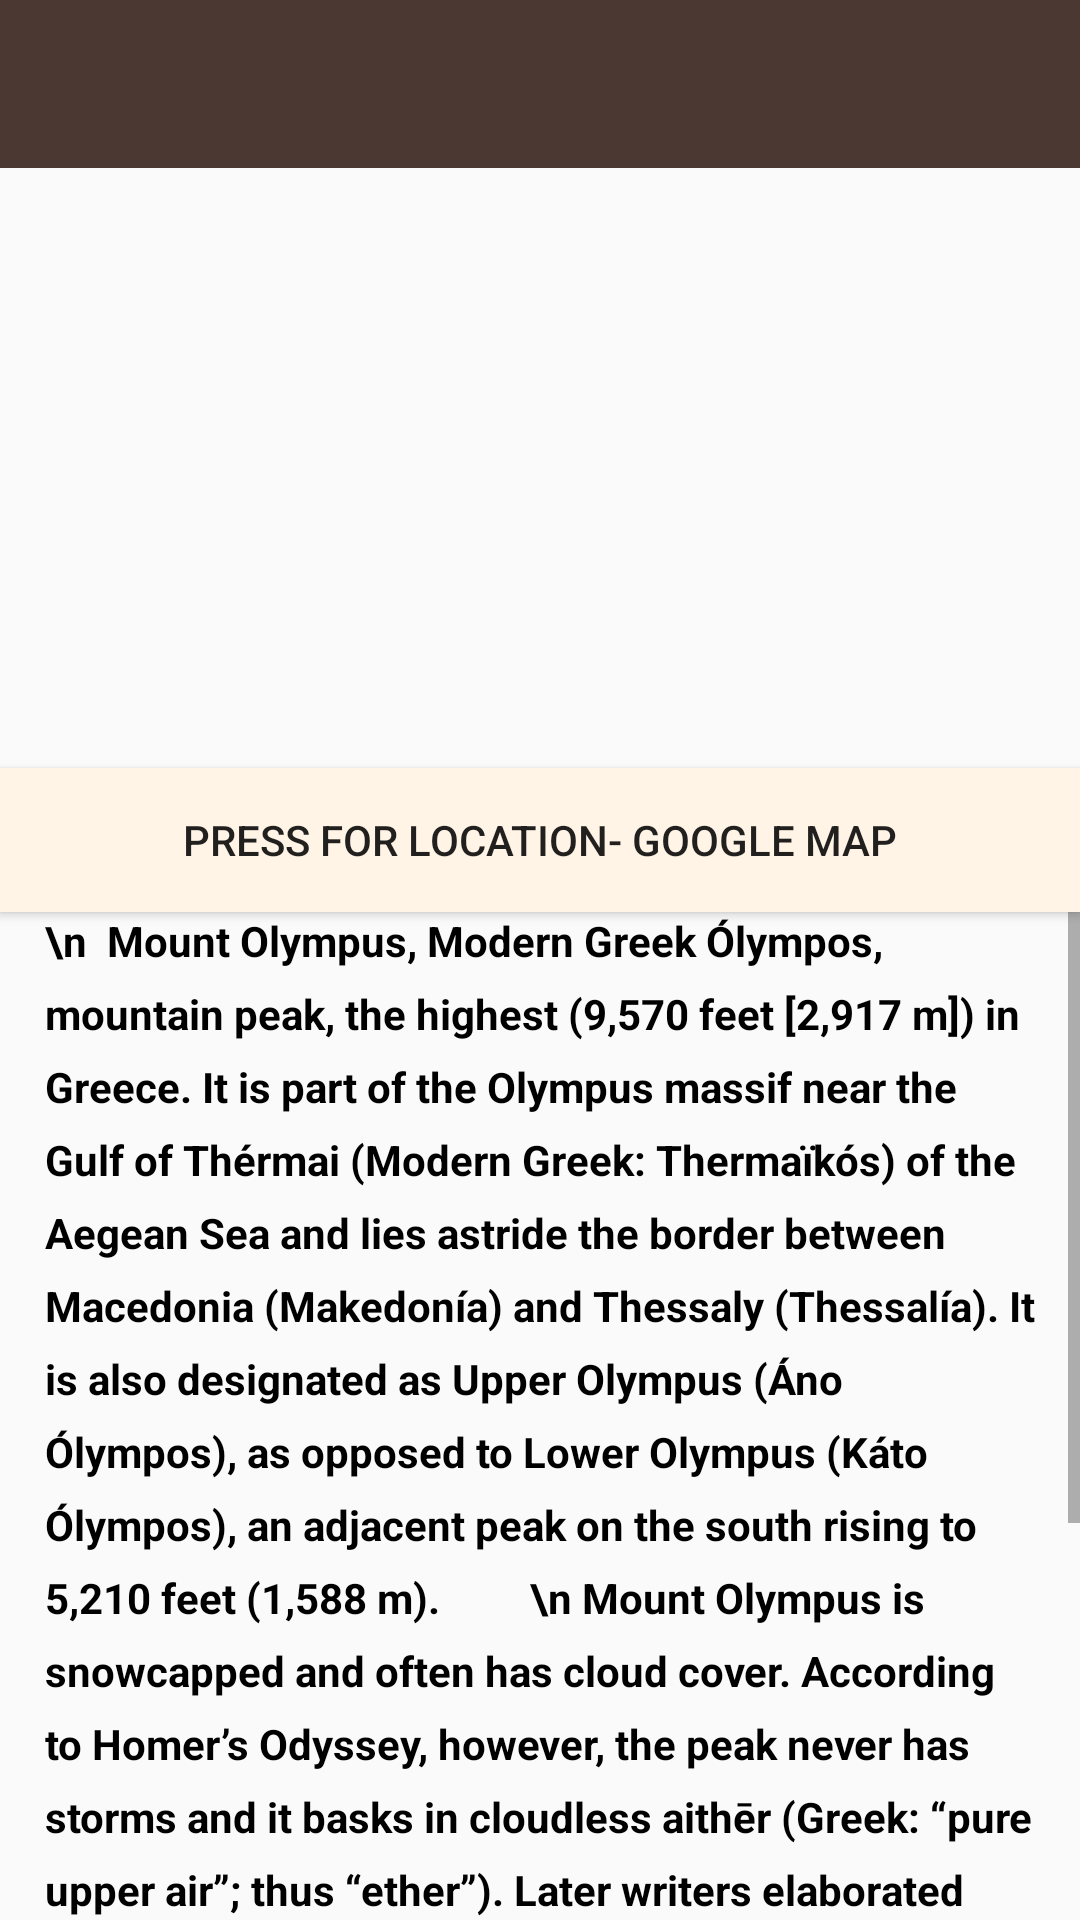

Produce the Android XML layout that renders to this screen, including the resource entries it uses.
<!-- AndroidManifest.xml: application theme Theme.AppCompat.Light.NoActionBar -->
<!-- res/layout/fragment_olympus.xml -->
<?xml version="1.0" encoding="utf-8"?>
<LinearLayout xmlns:android="http://schemas.android.com/apk/res/android"
    xmlns:tools="http://schemas.android.com/tools"
    android:layout_width="match_parent"
    android:layout_height="match_parent"
    android:orientation="vertical"
    tools:context=".OlympusFragment">



    <android.support.v7.widget.Toolbar

        android:id="@+id/profileToolbar"
        android:layout_width="match_parent"
        android:layout_height="wrap_content"
        android:background="#4b3832"




        />

    <ImageView
        android:layout_width="match_parent"
        android:layout_height="200dp"
        android:background="@drawable/olympus_2"
        />

    <Button
        android:id="@+id/button4"
        android:layout_width="match_parent"
        android:layout_height="wrap_content"
        android:background=" #fff4e6"
        android:text="Press for LoCATION- google map" />

    <ScrollView
        android:layout_width="match_parent"
        android:layout_height="match_parent"

        >


        <TextView
            android:id="@+id/textView4"
            android:layout_width="match_parent"
            android:layout_height="match_parent"

            android:layout_marginTop="0dp"
            android:layout_marginLeft="15dp"
            android:layout_marginRight="15dp"


            android:lineSpacingExtra="8sp"
            android:text="\n  Mount Olympus, Modern Greek Ólympos, mountain peak, the highest (9,570 feet [2,917 m]) in Greece. It is part of the Olympus massif near the Gulf of Thérmai (Modern Greek: Thermaïkós) of the Aegean Sea and lies astride the border between Macedonia (Makedonía) and Thessaly (Thessalía). It is also designated as Upper Olympus (Áno Ólympos), as opposed to Lower Olympus (Káto Ólympos), an adjacent peak on the south rising to 5,210 feet (1,588 m).
        \n Mount Olympus is snowcapped and often has cloud cover. According to Homer’s Odyssey, however, the peak never has storms and it basks in cloudless aithēr (Greek: “pure upper air”; thus “ether”). Later writers elaborated upon this description, which may have originated from the observation that the peak is often visible above a belt of relatively low clouds. In Greek mythology, Mount Olympus was regarded as the abode of the gods and the site of the throne of Zeus. The name Olympus was used for several other mountains as well as hills, villages, and mythical personages in Greece and Asia Minor.
        \n\nElevation	2,918 m (9,573 ft)


        "



            android:textColor="@android:color/black"
            android:textSize="14sp"
            android:textStyle="bold" />


    </ScrollView>


</LinearLayout>
<!-- resources referenced by this layout -->
<resources>

</resources>
